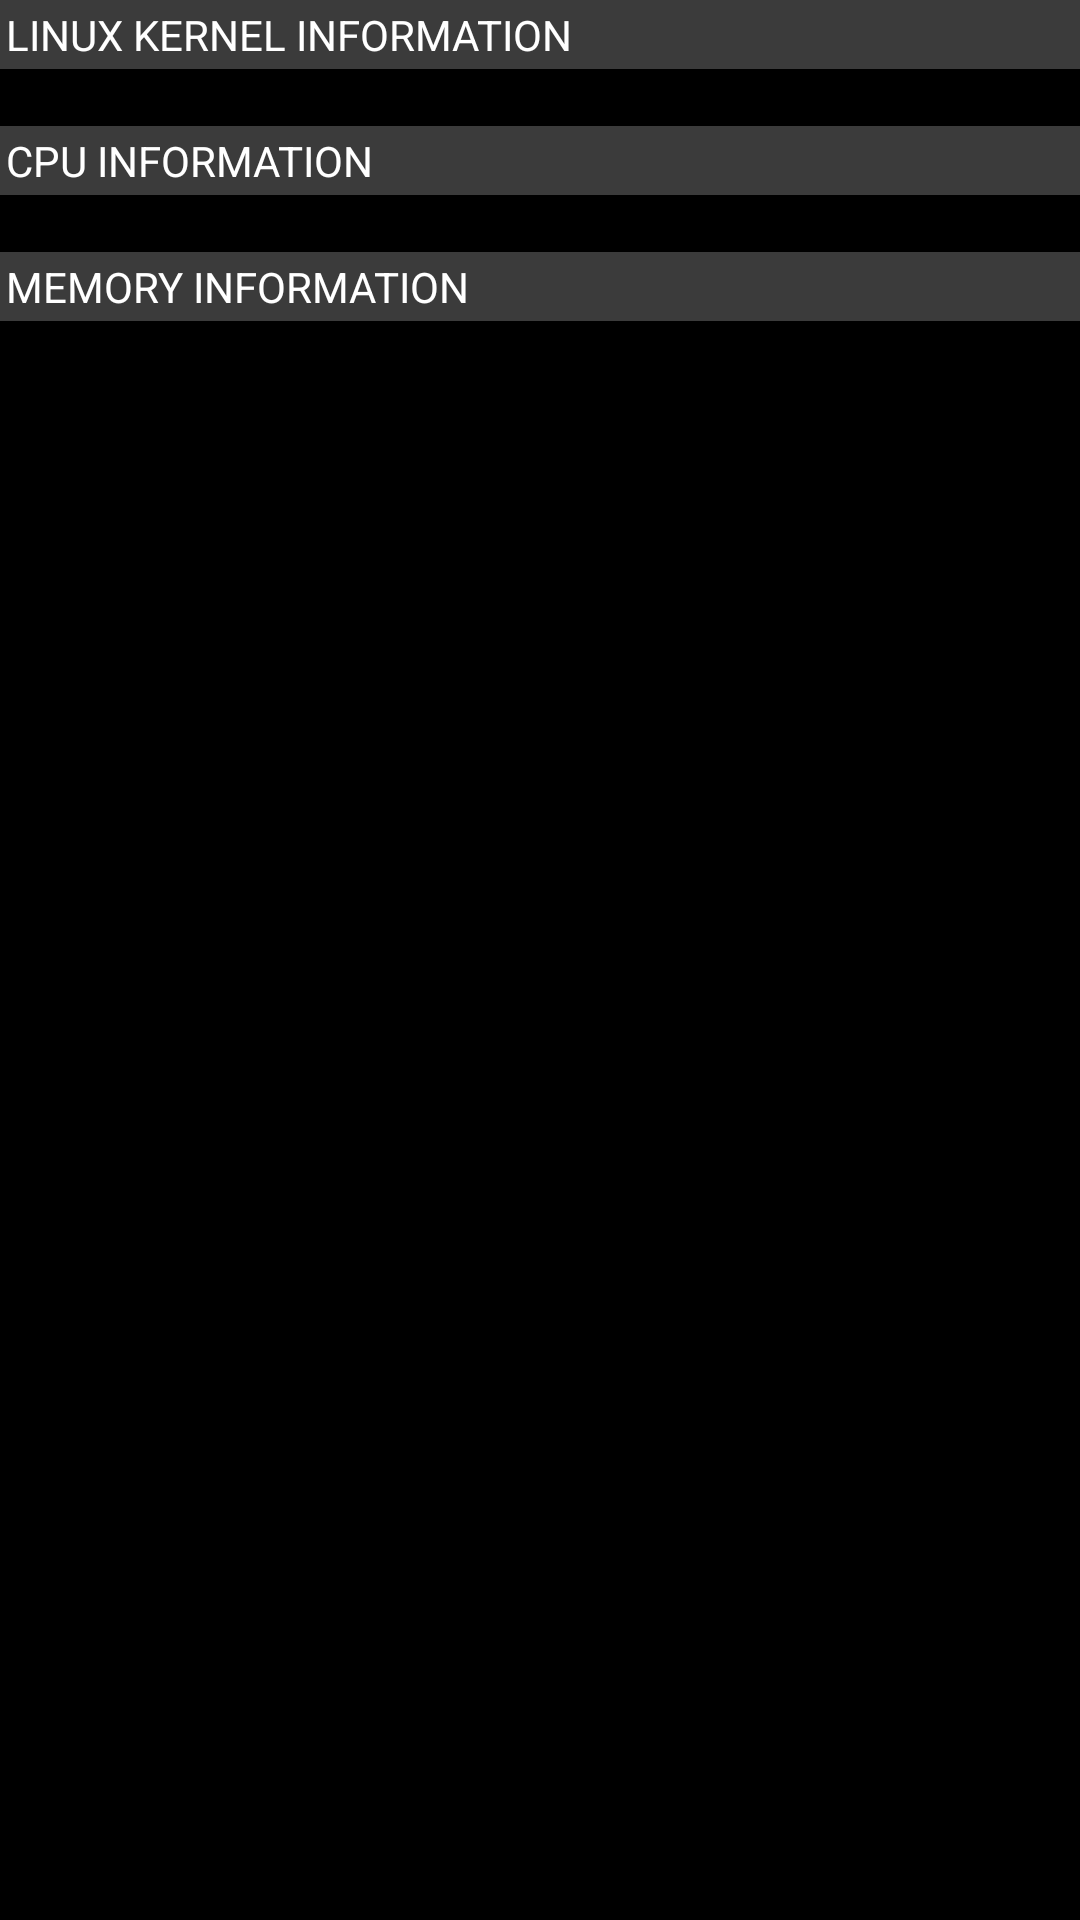

Here is an Android app screen rendered from its layout file. Give the layout XML and the strings, colors and styles it references.
<!-- AndroidManifest.xml: application theme Theme_Dark -->
<!-- res/layout/cpu_info.xml -->
<?xml version="1.0" encoding="utf-8"?>
<ScrollView android:layout_width="fill_parent" android:layout_height="fill_parent"
  xmlns:android="http://schemas.android.com/apk/res/android">
    <LinearLayout android:orientation="vertical" android:layout_width="fill_parent" android:layout_height="wrap_content">
        <TextView android:text="@string/kernel_info" style="?android:attr/listSeparatorTextViewStyle" />
        <TextView android:id="@id/kernel_info" android:layout_width="fill_parent" android:layout_height="wrap_content" />
        <TextView android:text="@string/cpu_info" style="?android:attr/listSeparatorTextViewStyle" />
        <TextView android:id="@id/cpu_info" android:layout_width="fill_parent" android:layout_height="wrap_content" />
        <TextView android:text="@string/mem_info" style="?android:attr/listSeparatorTextViewStyle" />
        <TextView android:id="@id/mem_info" android:layout_width="fill_parent" android:layout_height="wrap_content" />
    </LinearLayout>
</ScrollView>
<!-- resources referenced by this layout -->
<resources>
  <string name="cpu_info">CPU INFORMATION</string>
  <string name="kernel_info">LINUX KERNEL INFORMATION</string>
  <string name="mem_info">MEMORY INFORMATION</string>
  <style name="Theme_Dark" parent="@*android:style/Theme.Holo">
          <item name="android:listSeparatorTextViewStyle">@style/pc_pref_cat</item>
          <item name="android:actionBarStyle">@style/action_bar_style</item>
          <item name="android:actionOverflowButtonStyle">@style/menu_overflow</item>
      </style>
  <style name="pc_pref_cat">
          <item name="android:textSize">14.0sp</item>
          <item name="android:textColor">@*android:color/white</item>
          <item name="android:gravity">center_vertical</item>
          <item name="android:background">@color/pc_cat_gray</item>
          <item name="android:padding">2.0dip</item>
          <item name="android:paddingLeft">6.0dip</item>
          <item name="android:layout_width">fill_parent</item>
          <item name="android:layout_height">wrap_content</item>
      </style>
  <style name="action_bar_style" parent="@*android:style/Widget.Holo.ActionBar">
          <item name="android:icon">@drawable/titleimage</item>
          <item name="android:background">@color/pc_gray</item>
          <item name="android:displayOptions">showHome</item>
      </style>
  <style name="menu_overflow" parent="@*android:style/Widget.Holo.ActionButton.Overflow">
          <item name="android:src">@drawable/ic_menu_overflow</item>
      </style>
  <color name="pc_cat_gray">#ff3b3b3b</color>
  <!-- drawable titleimage: png bitmap (drawable-mdpi, 9833 bytes) -->
  <color name="pc_gray">#ff333333</color>
</resources>
